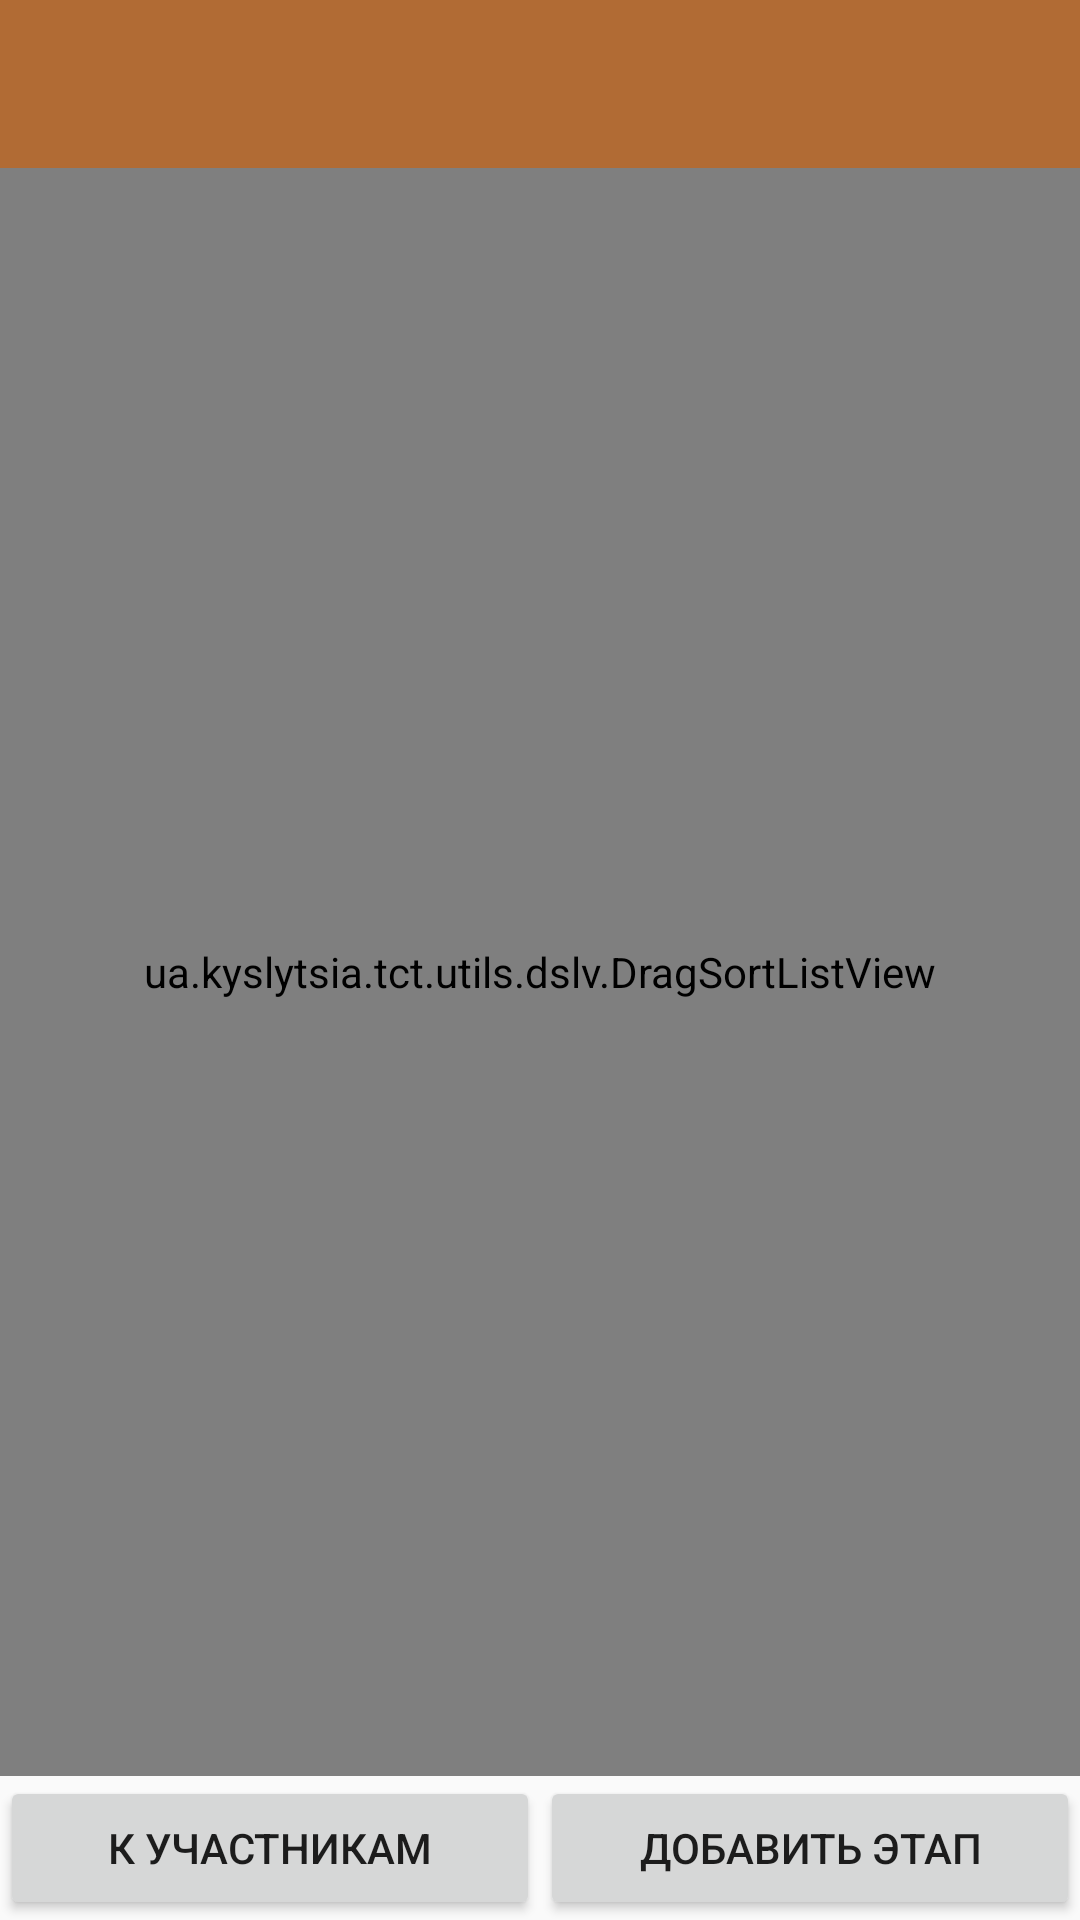

The Android layout XML behind this screen, and the referenced resources:
<!-- AndroidManifest.xml: application theme AppTheme -->
<!-- res/layout/activity_stage_on_competition.xml -->
<?xml version="1.0" encoding="utf-8"?>
<LinearLayout
    xmlns:android="http://schemas.android.com/apk/res/android"
    xmlns:dslv="http://schemas.android.com/apk/res-auto"
    android:orientation="vertical"
    android:layout_width="match_parent"
    android:layout_height="match_parent">

    <android.support.design.widget.AppBarLayout
        android:layout_width="match_parent"
        android:layout_height="wrap_content"
        android:theme="@style/AppTheme.AppBarOverlay">
        <include layout="@layout/toolbar"/>
    </android.support.design.widget.AppBarLayout>

    <ua.kyslytsia.tct.utils.dslv.DragSortListView
        android:layout_width="match_parent"
        android:layout_height="0dp"
        android:id="@+id/listViewStageOnCompetition"
        android:layout_weight="1"
        dslv:drag_enabled="true"
        dslv:drag_start_mode="onLongPress"
        dslv:remove_enabled="false"
        dslv:sort_enabled="true"
        dslv:use_default_controller="true"
        dslv:float_background_color="@color/colorAccent"
        />


    <LinearLayout
        android:orientation="horizontal"
        android:layout_width="match_parent"
        android:layout_height="wrap_content">

        <Button
            android:text="К участникам"
            android:layout_width="match_parent"
            android:layout_height="wrap_content"
            android:id="@+id/buttonSoCToMembers"
            android:layout_weight="1"
            android:layout_gravity="bottom"/>

        <Button
            android:text="Добавить этап"
            android:layout_width="match_parent"
            android:layout_height="wrap_content"
            android:id="@+id/buttonSoCAddStage"
            android:layout_weight="1"
            android:layout_gravity="bottom" />
    </LinearLayout>

</LinearLayout>
<!-- res/layout/toolbar.xml (included above) -->
<?xml version="1.0" encoding="utf-8"?>
<android.support.v7.widget.Toolbar
    xmlns:android="http://schemas.android.com/apk/res/android"
    xmlns:app="http://schemas.android.com/apk/res-auto"
    android:id="@+id/toolbar"
    android:layout_width="match_parent"
    android:layout_height="?attr/actionBarSize"
    android:background="?attr/colorPrimary"
    app:popupTheme="@style/AppTheme.PopupOverlay">

</android.support.v7.widget.Toolbar>
<!-- resources referenced by this layout -->
<resources>
  <color name="colorAccent">#FF4081</color>
  <style name="AppTheme.AppBarOverlay" parent="ThemeOverlay.AppCompat.Dark.ActionBar" />
  <style name="AppTheme.PopupOverlay" parent="ThemeOverlay.AppCompat.Light" />
  <style name="AppTheme" parent="Theme.AppCompat.Light.DarkActionBar">
          
          <item name="colorPrimary">@color/colorFromLogoBrownMiddle</item>
          <item name="colorPrimaryDark">@color/colorFromLogoBrownDark</item>
          <item name="colorAccent">@color/colorFromLogoRedMiddle</item>
      </style>
  <color name="colorFromLogoBrownMiddle">#B16B34</color>
  <color name="colorFromLogoBrownDark">#8E4915</color>
  <color name="colorFromLogoRedMiddle">#E2573F</color>
</resources>
